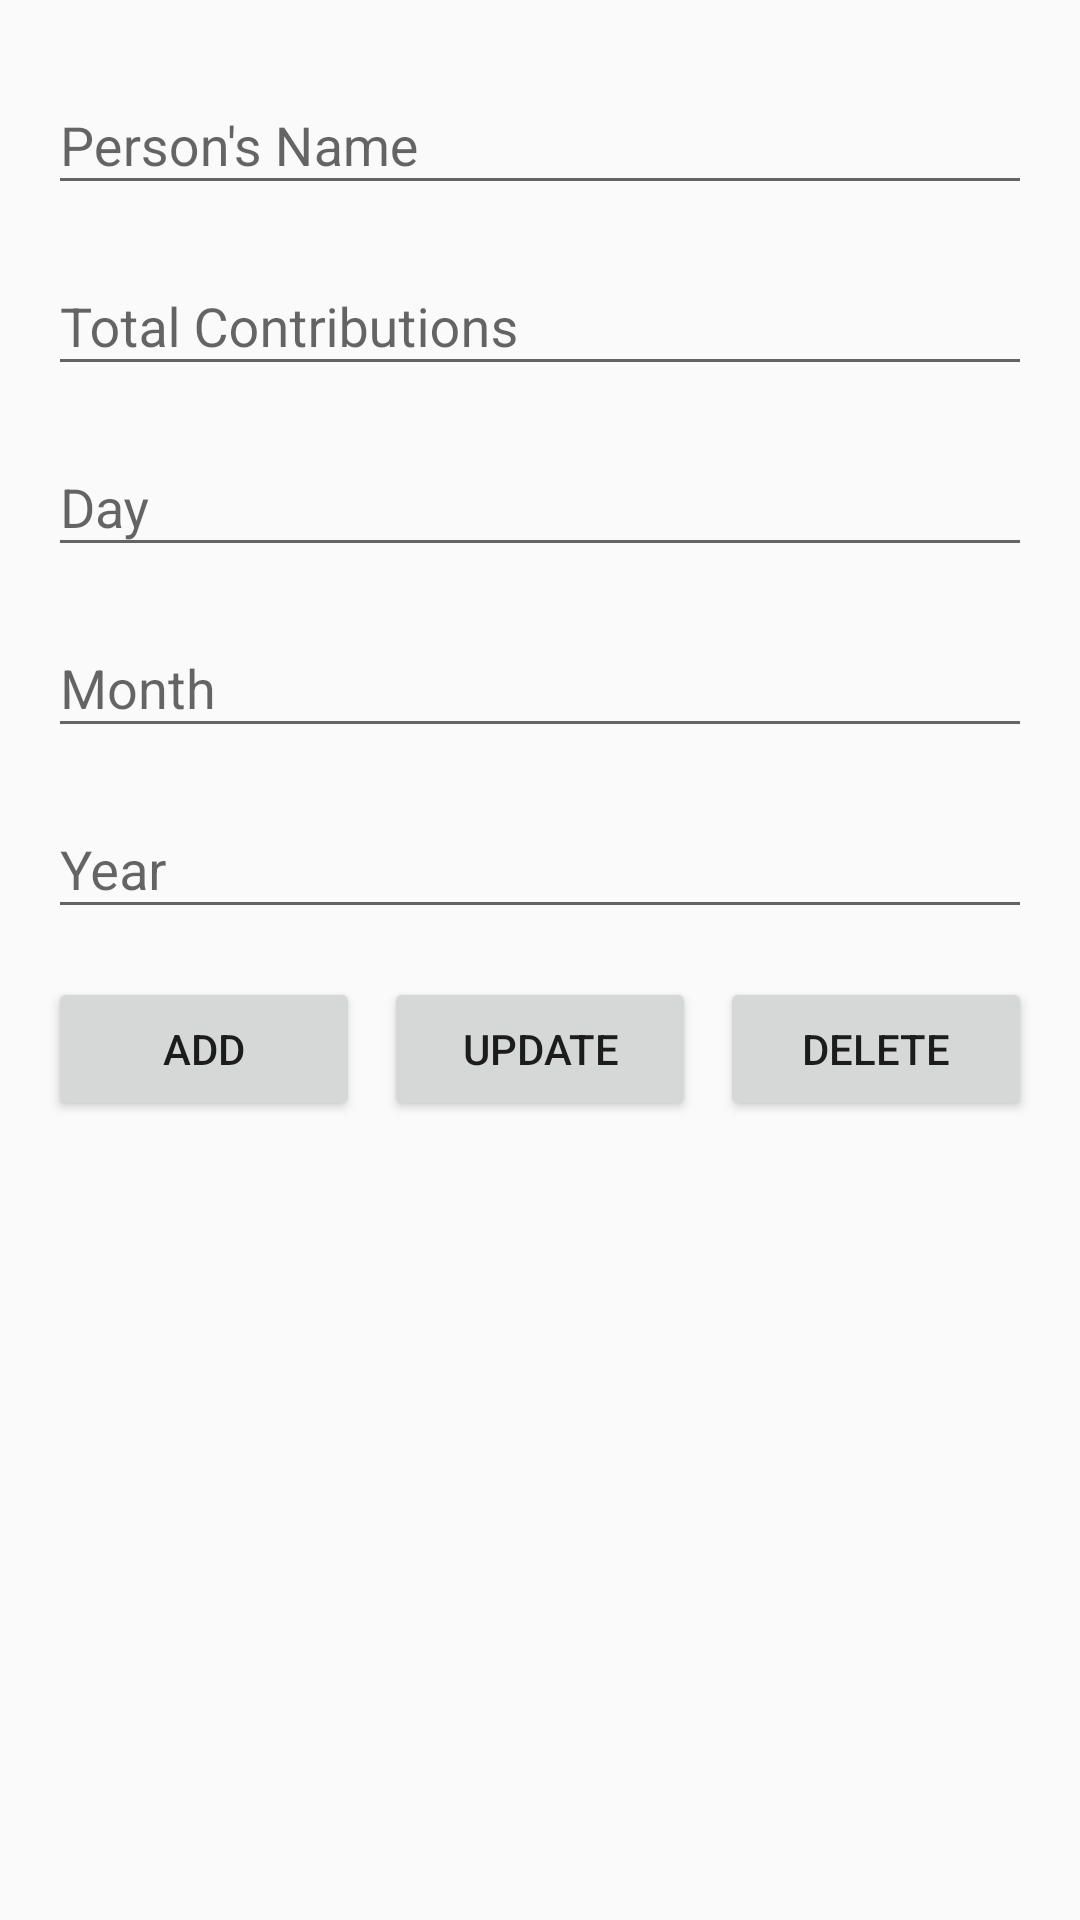

Here is an Android app screen rendered from its layout file. Give the layout XML and the strings, colors and styles it references.
<!-- AndroidManifest.xml: application theme Theme.ExamenI -->
<!-- res/layout/activity_dash.xml -->
<?xml version="1.0" encoding="utf-8"?>
<LinearLayout xmlns:android="http://schemas.android.com/apk/res/android"
    xmlns:tools="http://schemas.android.com/tools"
    android:layout_width="match_parent"
    android:layout_height="match_parent"
    android:orientation="vertical"
    android:padding="16dp"
    tools:context=".DashActivity">

    
    <com.google.android.material.textfield.TextInputLayout
        android:layout_width="match_parent"
        android:layout_height="wrap_content"
        android:hint="@string/dash_name_hint">

        <com.google.android.material.textfield.TextInputEditText
            android:id="@+id/dash_name_input"
            android:layout_width="match_parent"
            android:layout_height="wrap_content" />
    </com.google.android.material.textfield.TextInputLayout>

    
    <com.google.android.material.textfield.TextInputLayout
        android:layout_width="match_parent"
        android:layout_height="wrap_content"
        android:layout_marginTop="8dp"
        android:hint="@string/dash_contributions_hint">

        <com.google.android.material.textfield.TextInputEditText
            android:id="@+id/dash_contributions_input"
            android:layout_width="match_parent"
            android:layout_height="wrap_content"
            android:inputType="number" />
    </com.google.android.material.textfield.TextInputLayout>

    
    <com.google.android.material.textfield.TextInputLayout
        android:layout_width="match_parent"
        android:layout_height="wrap_content"
        android:layout_marginTop="8dp"
        android:hint="@string/dash_day_hint">

        <com.google.android.material.textfield.TextInputEditText
            android:id="@+id/dash_day_input"
            android:layout_width="match_parent"
            android:layout_height="wrap_content"
            android:inputType="number" />
    </com.google.android.material.textfield.TextInputLayout>

    
    <com.google.android.material.textfield.TextInputLayout
        android:layout_width="match_parent"
        android:layout_height="wrap_content"
        android:layout_marginTop="8dp"
        android:hint="@string/dash_month_hint">

        <com.google.android.material.textfield.TextInputEditText
            android:id="@+id/dash_month_input"
            android:layout_width="match_parent"
            android:layout_height="wrap_content"
            android:inputType="number" />
    </com.google.android.material.textfield.TextInputLayout>

    
    <com.google.android.material.textfield.TextInputLayout
        android:layout_width="match_parent"
        android:layout_height="wrap_content"
        android:layout_marginTop="8dp"
        android:hint="@string/dash_year_hint">

        <com.google.android.material.textfield.TextInputEditText
            android:id="@+id/dash_year_input"
            android:layout_width="match_parent"
            android:layout_height="wrap_content"
            android:inputType="number" />
    </com.google.android.material.textfield.TextInputLayout>

    <LinearLayout
        android:layout_width="match_parent"
        android:layout_height="wrap_content"
        android:orientation="horizontal"
        android:layout_marginTop="16dp">

        <Button
            android:id="@+id/dash_add_button"
            android:layout_width="0dp"
            android:layout_height="wrap_content"
            android:layout_weight="1"
            android:text="@string/dash_add_button" />

        <Button
            android:id="@+id/dash_update_button"
            android:layout_width="0dp"
            android:layout_height="wrap_content"
            android:layout_weight="1"
            android:text="@string/dash_update_button"
            android:layout_marginStart="8dp"
            android:layout_marginEnd="8dp"/>

        <Button
            android:id="@+id/dash_delete_button"
            android:layout_width="0dp"
            android:layout_height="wrap_content"
            android:layout_weight="1"
            android:text="@string/dash_delete_button" />
    </LinearLayout>

    <ListView
        android:id="@+id/dash_list_view"
        android:layout_width="match_parent"
        android:layout_height="0dp"
        android:layout_weight="1"
        android:layout_marginTop="16dp" />

</LinearLayout>
<!-- resources referenced by this layout -->
<resources>
  <string name="dash_add_button">Add</string>
  <string name="dash_contributions_hint">Total Contributions</string>
  <string name="dash_day_hint">Day</string>
  <string name="dash_delete_button">Delete</string>
  <string name="dash_month_hint">Month</string>
  <string name="dash_name_hint">Person\'s Name</string>
  <string name="dash_update_button">Update</string>
  <string name="dash_year_hint">Year</string>
  <style name="Theme.ExamenI" parent="Base.Theme.ExamenI" />
  <style name="Base.Theme.ExamenI" parent="Theme.AppCompat.Light.DarkActionBar">
          
          
      </style>
</resources>
